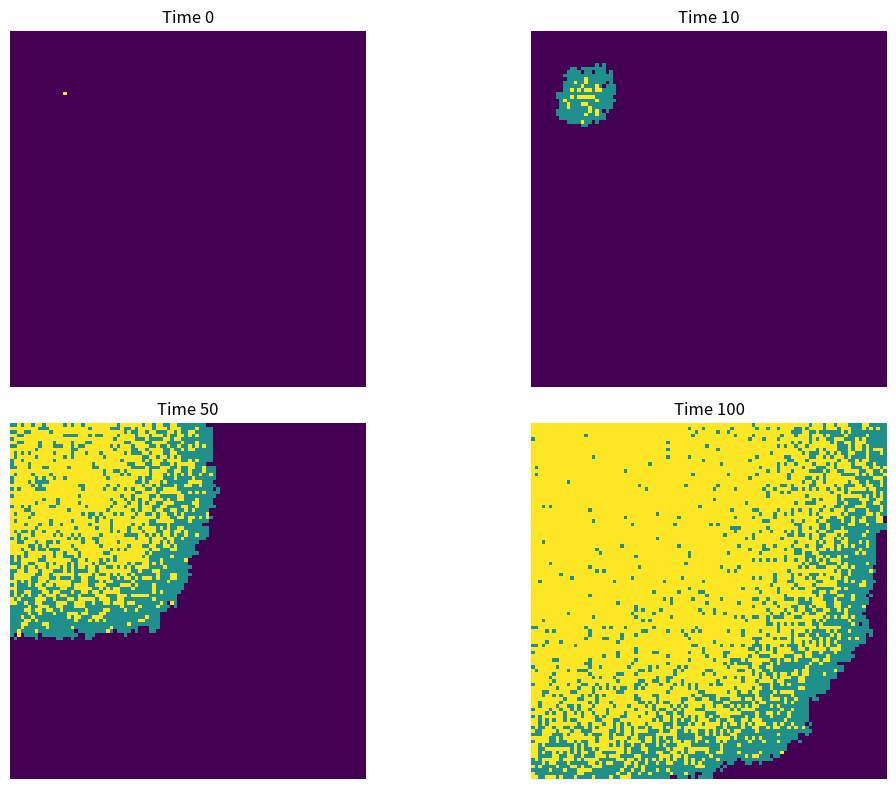

Python code for this plot:
# spatial_SIR.py

# Pseudocode / 伪代码:
# BEGIN
#   Import numpy and matplotlib / 导入numpy和matplotlib
#   Create 100x100 array of susceptibles (0) / 创建100x100的易感人群数组(0)
#   Randomly infect one person (1) / 随机感染一个人(1)
#   Set beta=0.3 and gamma=0.05 / 设置beta=0.3和gamma=化妆品0.05
#   FOR t = 0 to 99:
#     FOR each infected person:
#       Check 8 neighbors / 检查8个邻居
#       Infect susceptible neighbors with prob beta / 以beta概率感染易感邻居
#       Recover with prob gamma / 以gamma概率康复
#     END FOR
#     Record population state / 记录人群状态
#   END FOR
#   Plot heatmaps at specific times / 在特定时间点绘制热图
# END

# 导入必要的库 / Import necessary libraries
import numpy as np
import matplotlib.pyplot as plt

# 创建全易感人群数组 / Create array of all susceptible population
population = np.zeros((100, 100))  # 100x100数组，所有值为0 / 100x100 array, all values 0

# 随机选择一个感染起始点 / Randomly select one infection starting point
outbreak = np.random.choice(range(100), 2)  # 随机选择x,y坐标 / Randomly choose x,y coordinates
population[outbreak[0], outbreak[1]] = 1    # 将该点设为感染(1) / Set that point to infected(1)

# 定义模型参数 / Define model parameters
beta = 0.3   # 感染率 / Infection rate
gamma = 0.05 # 康复率 / Recovery rate

# 创建数组存储每个时间点状态 / Create array to store state at each time point
states = [population.copy()]  # 初始状态 / Initial state

# 时间循环 - 100个时间点 / Time loop - 100 time points
for t in range(100):
    # 获取当前感染者的位置 / Get locations of current infected
    infected = np.where(population == 1)  # 返回感染者的坐标 / Returns coordinates of infected
    new_pop = population.copy()  # 创建当前状态副本 / Create copy of current state
    
    # 对每个感染者处理 / Process each infected person
    for i in range(len(infected[0])):
        x, y = infected[0][i], infected[1][i]  # 获取感染者坐标 / Get infected coordinates
        
        # 检查8个邻居 / Check 8 neighbors
        for dx in [-1, 0, 1]:
            for dy in [-1, 0, 1]:
                if dx == 0 and dy == 0:  # 跳过自身 / Skip self
                    continue
                nx, ny = x + dx, y + dy  # 新坐标 / New coordinates
                # 检查边界和状态 / Check bounds and state
                if (0 <= nx < 100 and 0 <= ny < 100 and new_pop[nx, ny] == 0):
                    # 以beta概率感染邻居 / Infect neighbor with probability beta
                    if np.random.random() < beta:
                        new_pop[nx, ny] = 1
    
    # 处理康复 / Process recoveries
    for i in range(len(infected[0])):
        x, y = infected[0][i], infected[1][i]  # 获取感染者坐标 / Get infected coordinates
        # 以gamma概率康复 / Recover with probability gamma
        if np.random.random() < gamma:
            new_pop[x, y] = 2  # 2表示康复 / 2 means recovered
    
    population = new_pop  # 更新人群状态 / Update population state
    states.append(population.copy())  # 记录当前状态 / Record current state

# 绘制特定时间点的热图 / Plot heatmaps at specific time points
time_points = [0, 10, 50, 100]  # 要显示的时间点 / Time points to display
plt.figure(figsize=(12, 8), dpi=150)  # 设置图形大小 / Set figure size

for i, t in enumerate(time_points):
    plt.subplot(2, 2, i+1)  # 创建2x2子图 / Create 2x2 subplot
    plt.imshow(states[t], cmap='viridis', interpolation='nearest')  # 绘制热图 / Plot heatmap
    plt.title(f'Time {t}')  # 设置标题 / Set title
    plt.axis('off')  # 关闭坐标轴 / Turn off axes

plt.tight_layout()  # 调整布局 / Adjust layout
plt.savefig('spatial_SIR.png')  # 保存图片 / Save figure
plt.show()  # 显示图形 / Show plot